Image classification data set "data" (Pazlik19/YoloVision on GitHub). Class labels (31): latter А, latter Б, latter В, latter Г, latter Д, latter Е, latter Ж, latter З, latter И, latter Й, latter К, latter Л, latter М, latter Н, latter О, latter П, latter Р, latter С, latter Т, latter У, latter Ф, latter Х, latter Ц, latter Ч, latter Щ, latter Ъ, latter Ы, latter Ь, latter Э, latter Ю, latter Я.

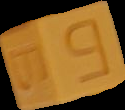
Label: latter Б

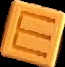
Label: latter Е

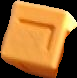
Label: latter Г

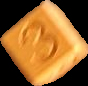
Label: latter З

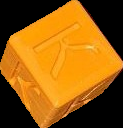
Label: latter К

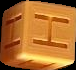
Label: latter Н
